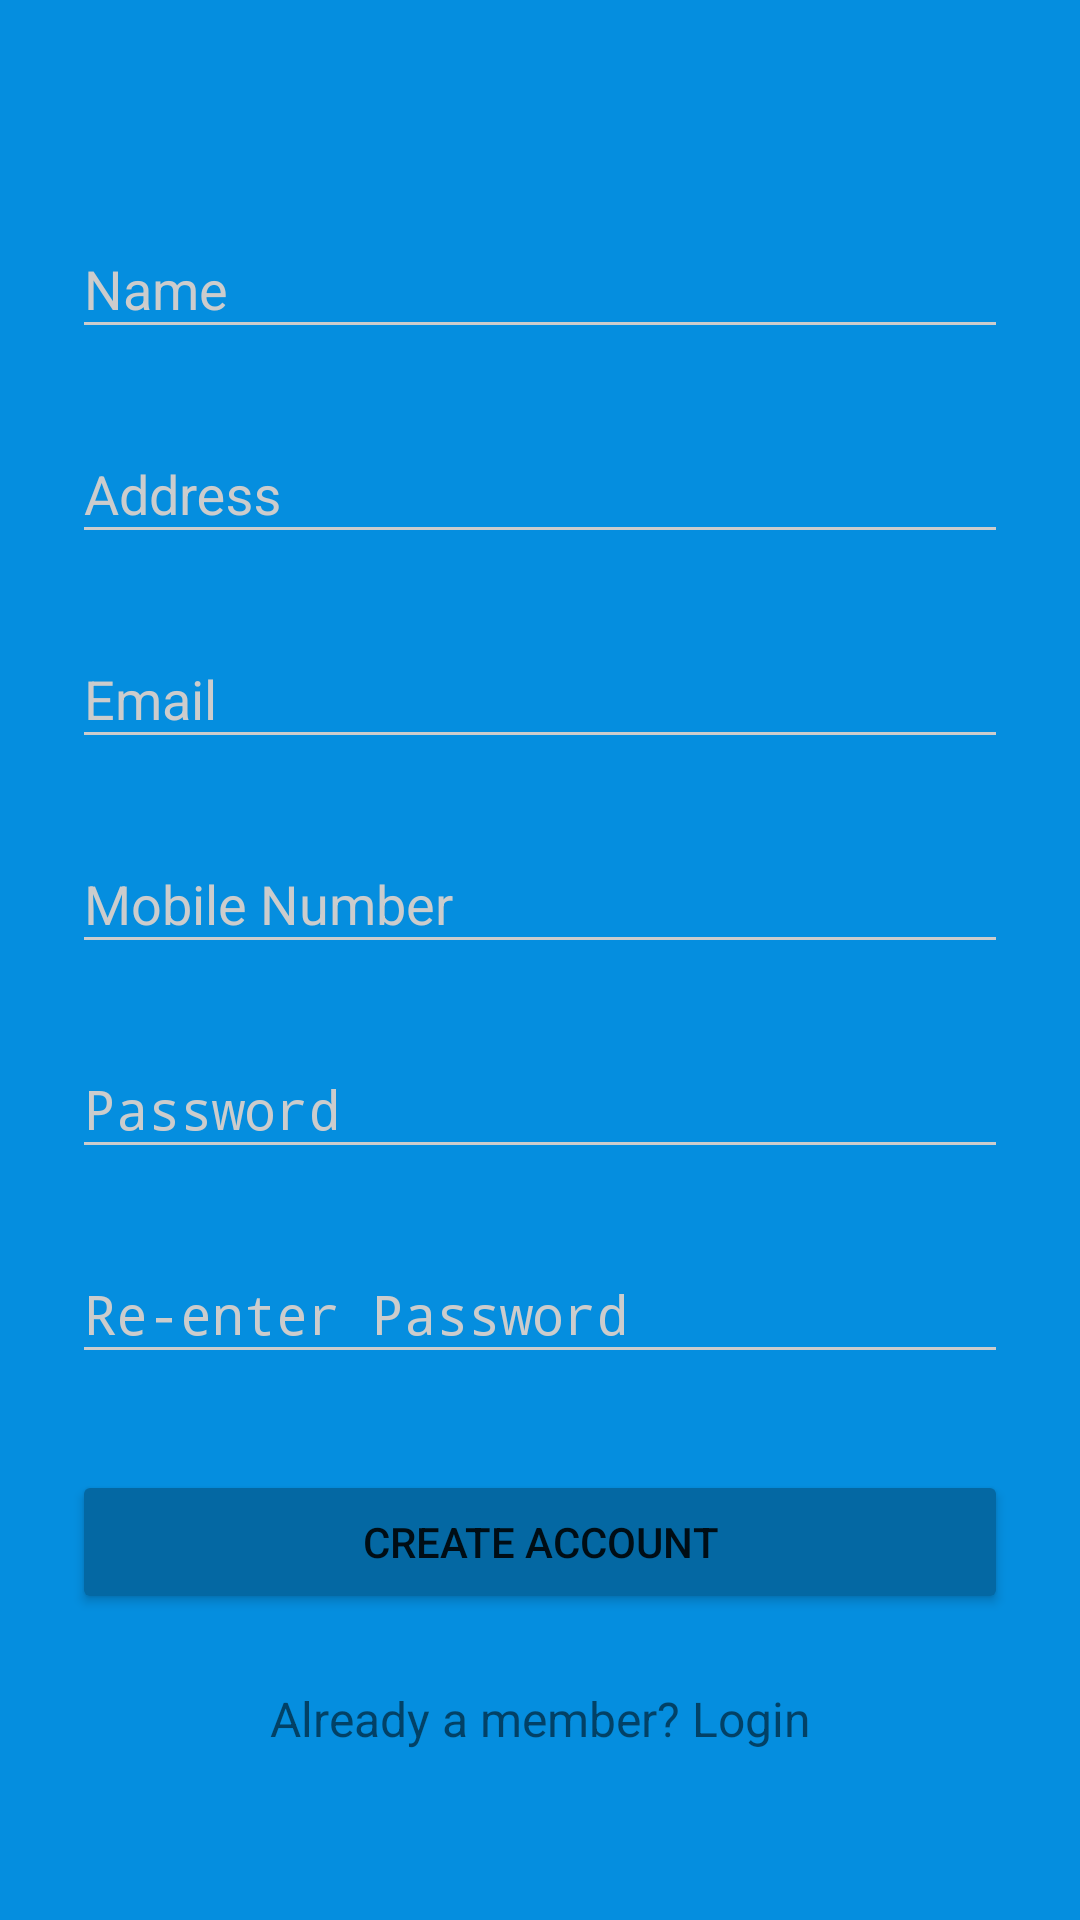

Layout XML and referenced resources for this Android screen:
<!-- AndroidManifest.xml: activity theme AppTheme.Dark -->
<!-- res/layout/activity_signup.xml -->
<?xml version="1.0" encoding="utf-8"?>
<ScrollView
    xmlns:android="http://schemas.android.com/apk/res/android"
    android:layout_width="fill_parent"
    android:layout_height="fill_parent"
    android:fitsSystemWindows="true">

    <LinearLayout
        android:orientation="vertical"
        android:layout_width="match_parent"
        android:layout_height="wrap_content"
        android:paddingTop="56dp"
        android:paddingLeft="24dp"
        android:paddingRight="24dp">

        
        <com.google.android.material.textfield.TextInputLayout
            android:layout_width="match_parent"
            android:layout_height="wrap_content"
            android:layout_marginTop="8dp"
            android:layout_marginBottom="8dp">
            <EditText android:id="@+id/input_name"
                android:layout_width="match_parent"
                android:layout_height="wrap_content"
                android:inputType="textPersonName"
                android:hint="Name" />
        </com.google.android.material.textfield.TextInputLayout>

        
        <com.google.android.material.textfield.TextInputLayout
            android:layout_width="match_parent"
            android:layout_height="wrap_content"
            android:layout_marginTop="8dp"
            android:layout_marginBottom="8dp">
            <EditText android:id="@+id/input_address"
                android:layout_width="match_parent"
                android:layout_height="wrap_content"
                android:inputType="textPostalAddress"
                android:hint="Address" />
        </com.google.android.material.textfield.TextInputLayout>



        
        <com.google.android.material.textfield.TextInputLayout
            android:layout_width="match_parent"
            android:layout_height="wrap_content"
            android:layout_marginTop="8dp"
            android:layout_marginBottom="8dp">
            <EditText android:id="@+id/input_email"
                android:layout_width="match_parent"
                android:layout_height="wrap_content"
                android:inputType="textEmailAddress"
                android:hint="Email" />
        </com.google.android.material.textfield.TextInputLayout>


        
        <com.google.android.material.textfield.TextInputLayout
            android:layout_width="match_parent"
            android:layout_height="wrap_content"
            android:layout_marginTop="8dp"
            android:layout_marginBottom="8dp">
            <EditText android:id="@+id/input_mobile"
                android:layout_width="match_parent"
                android:layout_height="wrap_content"
                android:inputType="number"
                android:hint="Mobile Number" />
        </com.google.android.material.textfield.TextInputLayout>

        
        <com.google.android.material.textfield.TextInputLayout
            android:layout_width="match_parent"
            android:layout_height="wrap_content"
            android:layout_marginTop="8dp"
            android:layout_marginBottom="8dp">
            <EditText android:id="@+id/input_password"
                android:layout_width="match_parent"
                android:layout_height="wrap_content"
                android:inputType="textPassword"
                android:hint="Password"/>
        </com.google.android.material.textfield.TextInputLayout>

        
        <com.google.android.material.textfield.TextInputLayout
            android:layout_width="match_parent"
            android:layout_height="wrap_content"
            android:layout_marginTop="8dp"
            android:layout_marginBottom="8dp">
            <EditText android:id="@+id/input_reEnterPassword"
                android:layout_width="match_parent"
                android:layout_height="wrap_content"
                android:inputType="textPassword"
                android:hint="Re-enter Password"/>
        </com.google.android.material.textfield.TextInputLayout>

        
        <androidx.appcompat.widget.AppCompatButton
            android:id="@+id/btn_signup"
            android:layout_width="fill_parent"
            android:layout_height="wrap_content"
            android:layout_marginTop="24dp"
            android:layout_marginBottom="24dp"
            android:padding="12dp"
            android:text="Create Account"/>

        <TextView android:id="@+id/link_login"
            android:layout_width="fill_parent"
            android:layout_height="wrap_content"
            android:layout_marginBottom="24dp"
            android:text="Already a member? Login"
            android:gravity="center"
            android:textSize="16dip"/>

    </LinearLayout>
</ScrollView>
<!-- resources referenced by this layout -->
<resources>
  <style name="AppTheme.Dark" parent="Theme.AppCompat.Light.NoActionBar">
          <item name="colorPrimary">@color/primary</item>
          <item name="colorPrimaryDark">@color/primary_dark</item>
          <item name="colorAccent">@color/accent</item>
  
          <item name="android:windowBackground">@color/primary</item>
  
          <item name="colorControlNormal">@color/iron</item>
          <item name="colorControlActivated">@color/white</item>
          <item name="colorControlHighlight">@color/white</item>
          <item name="android:textColorHint">@color/iron</item>
  
          <item name="colorButtonNormal">@color/primary_darker</item>
          <item name="android:colorButtonNormal">@color/primary_darker</item>
      </style>
  <color name="primary">#058edf</color>
  <color name="primary_dark">#0468a3</color>
  <color name="accent">#eda20b</color>
  <color name="iron">#CCCCCC</color>
  <color name="white">#FFFFFF</color>
  <color name="primary_darker">#0468a3</color>
</resources>
